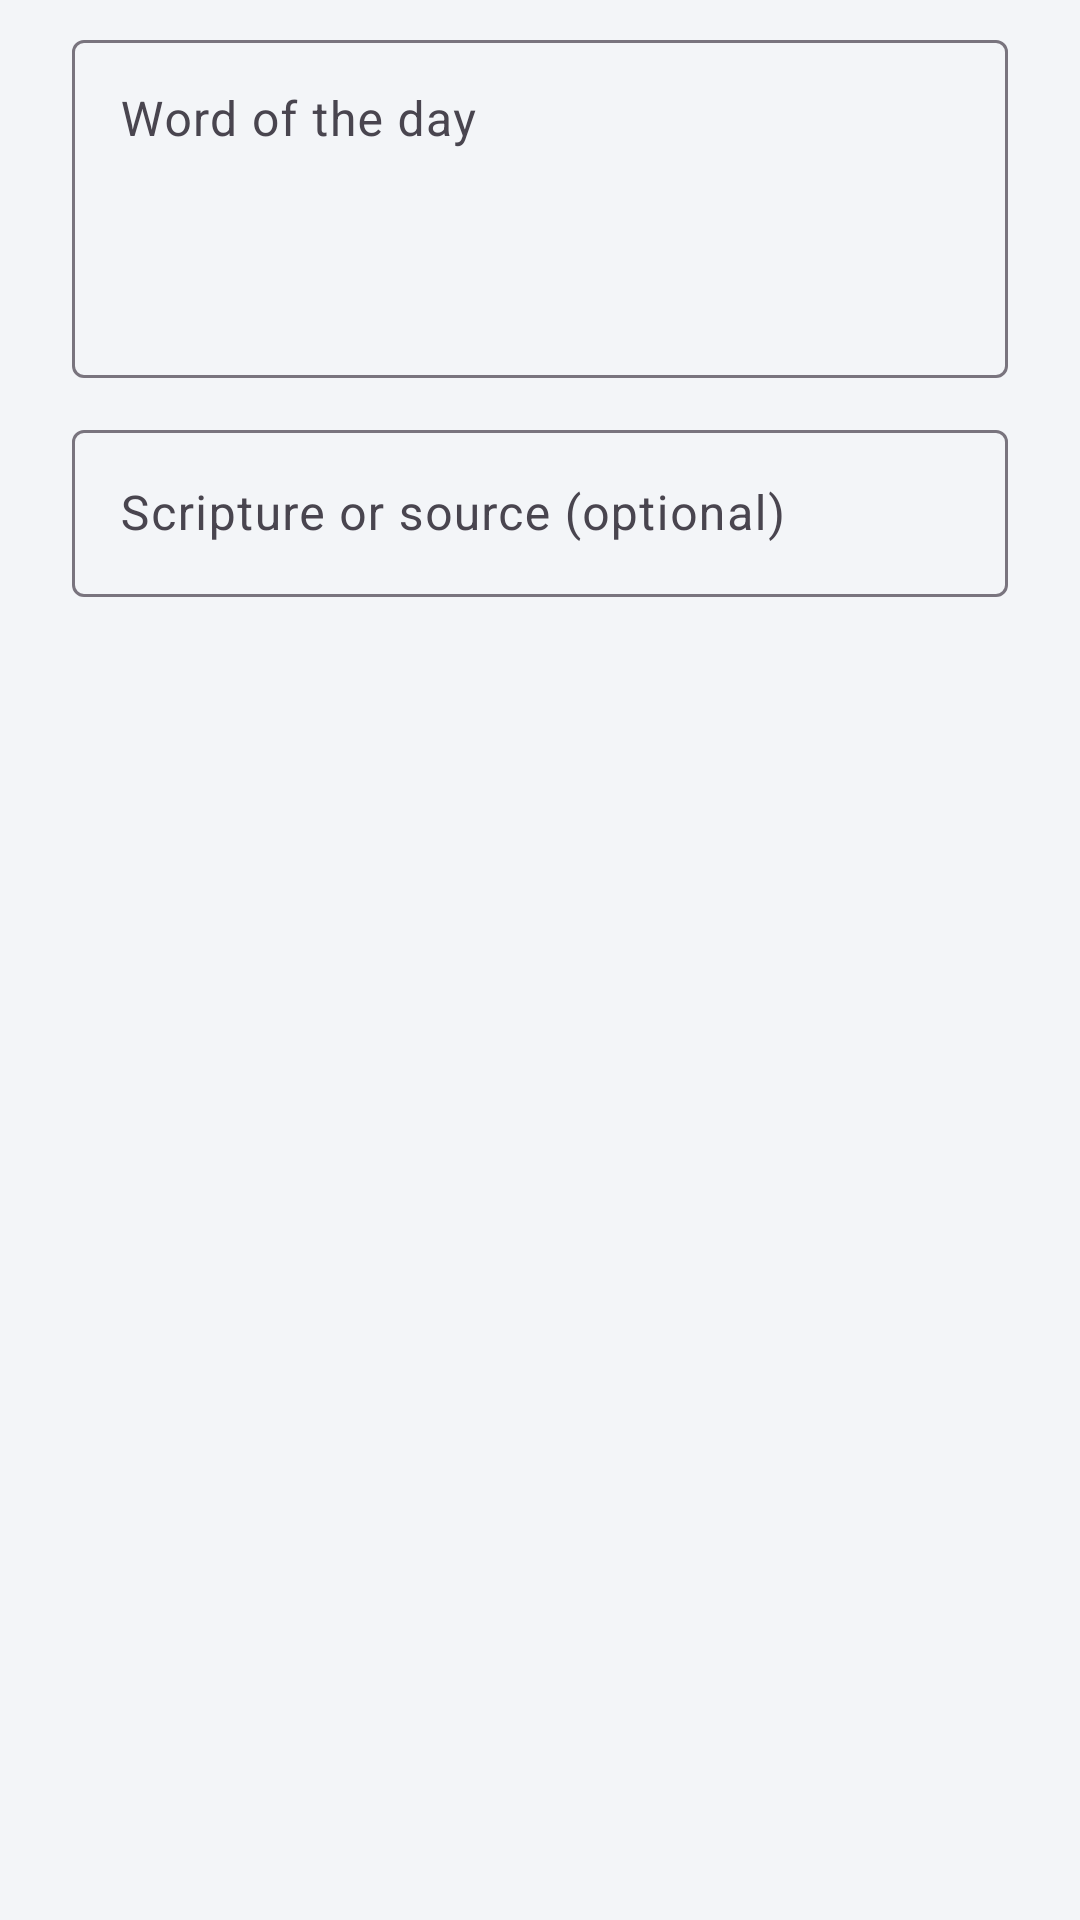

The Android layout XML behind this screen, and the referenced resources:
<!-- AndroidManifest.xml: application theme Theme.DivineRoster -->
<!-- res/layout/dialog_word_of_the_day.xml -->
<?xml version="1.0" encoding="utf-8"?>
<LinearLayout xmlns:android="http://schemas.android.com/apk/res/android"
    android:layout_width="match_parent"
    android:layout_height="wrap_content"
    android:orientation="vertical"
    android:paddingHorizontal="24dp"
    android:paddingTop="8dp">

    <com.google.android.material.textfield.TextInputLayout
        android:layout_width="match_parent"
        android:layout_height="wrap_content"
        android:hint="Word of the day"
        style="@style/Widget.Material3.TextInputLayout.OutlinedBox">

        <com.google.android.material.textfield.TextInputEditText
            android:id="@+id/etWordText"
            android:layout_width="match_parent"
            android:layout_height="wrap_content"
            android:inputType="textMultiLine|textCapSentences"
            android:gravity="top|start"
            android:minLines="4"
            android:textSize="16sp" />
    </com.google.android.material.textfield.TextInputLayout>

    <com.google.android.material.textfield.TextInputLayout
        android:layout_width="match_parent"
        android:layout_height="wrap_content"
        android:layout_marginTop="12dp"
        android:hint="Scripture or source (optional)"
        style="@style/Widget.Material3.TextInputLayout.OutlinedBox">

        <com.google.android.material.textfield.TextInputEditText
            android:id="@+id/etWordReference"
            android:layout_width="match_parent"
            android:layout_height="wrap_content"
            android:inputType="textCapWords"
            android:maxLines="1"
            android:textSize="16sp" />
    </com.google.android.material.textfield.TextInputLayout>
</LinearLayout>
<!-- resources referenced by this layout -->
<resources>
  <style name="Theme.DivineRoster" parent="Theme.Material3.DayNight.NoActionBar">
          <item name="colorPrimary">@color/primary</item>
          <item name="colorPrimaryDark">@color/primary_dark</item>
          <item name="colorSecondary">@color/accent</item>
          <item name="android:windowBackground">@color/light_bg</item>
          <item name="cardBackgroundColor">@color/light_card</item>
          <item name="android:textColorPrimary">@color/light_text</item>
          <item name="android:textColorSecondary">@color/light_text_secondary</item>
      </style>
  <color name="primary">#1D4E89</color>
  <color name="primary_dark">#12365F</color>
  <color name="accent">#3B82C4</color>
  <color name="light_bg">#F3F5F8</color>
  <color name="light_card">#FFFFFF</color>
  <color name="light_text">#1F2933</color>
  <color name="light_text_secondary">#6B7785</color>
</resources>
